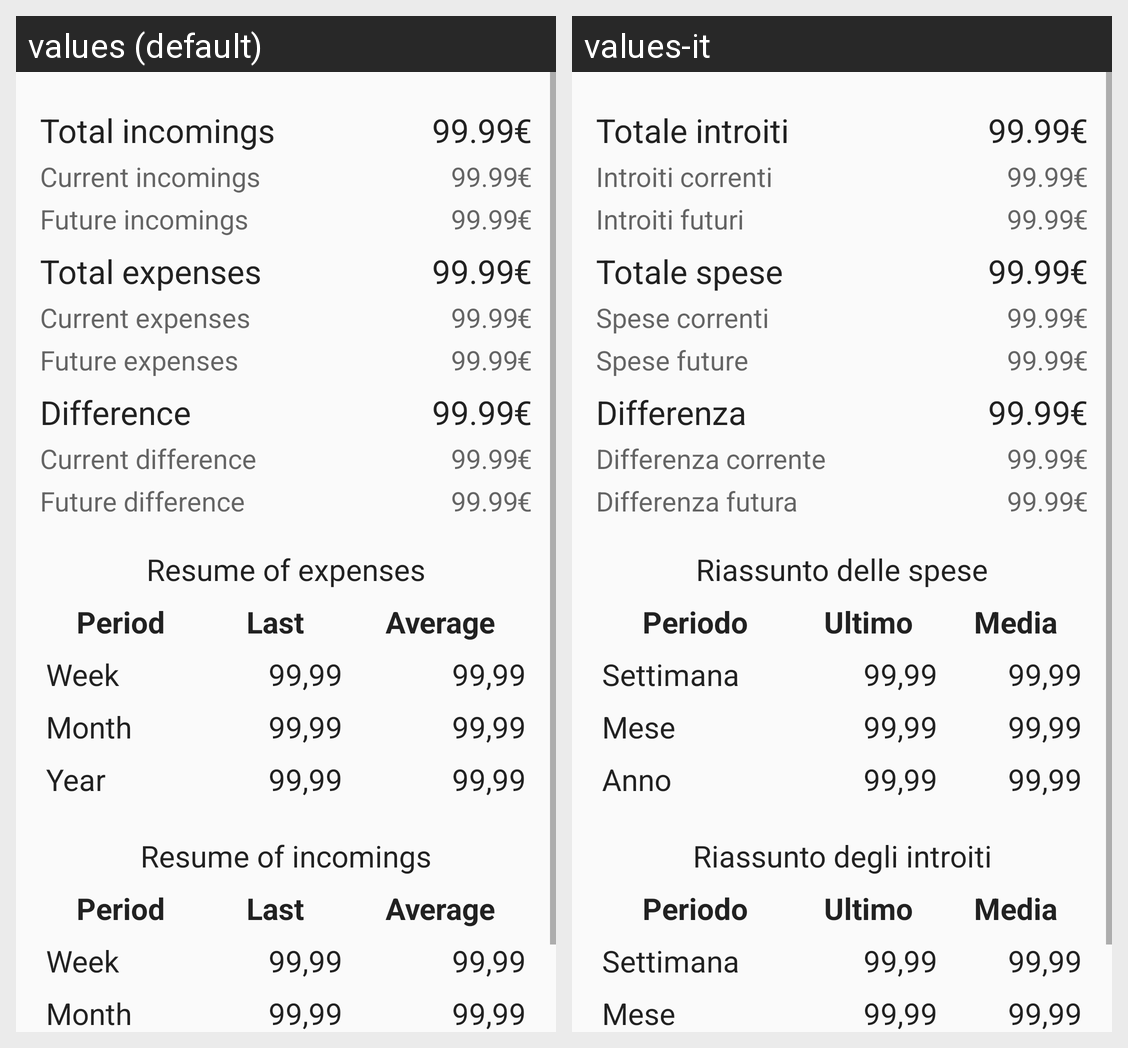

Translations of the strings shown on this Android screen, per locale in the grid:
Android screen res/layout/fragment_statistics_all.xml rendered under 2 locales, left to right: values (default), values-it. Device: Nexus 5 (rendered at 1080×1920; each locale shown at half size, 540×960, under a caption strip naming it); theme AppTheme.
Strings drawn on this screen, with the default value and each locale's value (text and hints the layout hard-codes, and strings that could not be matched under every locale, appear in the picture but are not listed):

total_incomings
  values: Total incomings
  values-it: Totale introiti

current_incomings
  values: Current incomings
  values-it: Introiti correnti

future_incomings
  values: Future incomings
  values-it: Introiti futuri

total_expenses
  values: Total expenses
  values-it: Totale spese

current_expenses
  values: Current expenses
  values-it: Spese correnti

future_expenses
  values: Future expenses
  values-it: Spese future

difference
  values: Difference
  values-it: Differenza

current_difference
  values: Current difference
  values-it: Differenza corrente

future_difference
  values: Future difference
  values-it: Differenza futura

resume_of_expenses
  values: Resume of expenses
  values-it: Riassunto delle spese

period
  values: Period
  values-it: Periodo

last
  values: Last
  values-it: Ultimo

average
  values: Average
  values-it: Media

week
  values: Week
  values-it: Settimana

month
  values: Month
  values-it: Mese

year
  values: Year
  values-it: Anno

resume_of_incomings
  values: Resume of incomings
  values-it: Riassunto degli introiti
